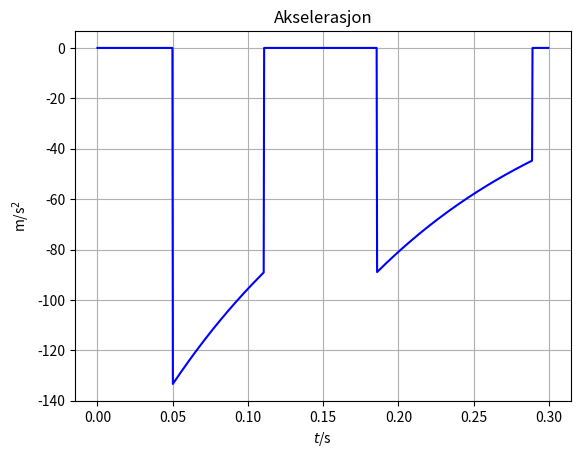
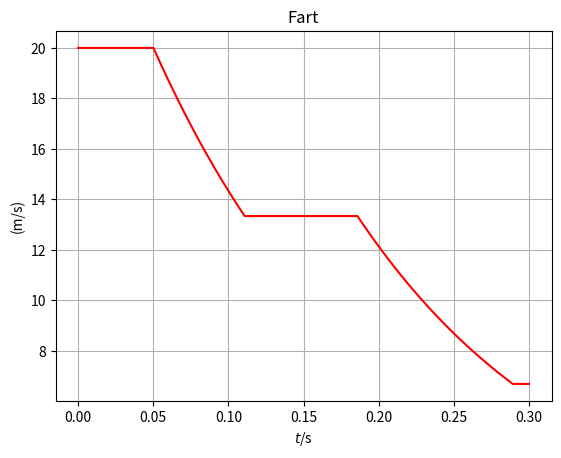

The script that saved these images, in order:
# Imports

# Main function
def bremsing(B, l, l_bredde, R, m, v0, T, s0, N):
    """
    B = Flukstetthet/Magnetfeltstyrke \r
    l = høyden på spole-siden \r
    l_bredde = bredden på spolen
    R = Motstand i ledningen \r
    m = Massen på bilen \r
    v0 = Start farten før magnetfeltet \r
    T = Tidsbegrensing
    s0 = Lengden før magnetfeltet
    N = Antall vindinger
    """

    import numpy as np
    import matplotlib.pyplot as plt

    # Definerer en liste med n tidverdier fra 0 til T.
    n = 1000
    t = np.linspace(0,T,n)
    dt = t[1] - t[0]

    # Lager lister for å lagre verdier.
    s = np.zeros(n)
    v = np.zeros(n)
    a = np.zeros(n)

    # Definerer startverdi for farten
    v[0] = v0

    # Definerer en funksjon for kraften som avhenger av posisjonen og farten til lederen.
    def F(s,v):
        # Før magnetfeltet
        if s < s0:
            return 0
        # På vei inn i magnetfeltet.
        elif s < s0 + l_bredde:
            return -(B*l)**2*N*v/R
        # Hele lederen er i feltet
        elif s < s0 + l_bredde*2:
            return 0
        # På vei ut av magnetfeltet.
        elif s < s0 + l_bredde*3:
            return -(B*l)**2*N*v/R
        # Etter magnetfeltet
        else:
            return 0
        
    # Beregner farten med eulermetoden. Akselerasjonen finner vi med
    # Newtons 2. lov for hver lille tidsteg.
    for i in range(n-1):
        a[i] = F(s[i],v[i])/m
        v[i+1] = v[i] + a[i]*dt
        s[i+1]= s[i] + v[i]*dt

    # Tegner akselerasjonsgrafen
    plt.figure(1)
    plt.plot(t[0:n-1], a[0:n-1], 'b-')
    plt.xlabel('$t$/s')
    plt.ylabel('m/s$^2$')
    plt.title('Akselerasjon')
    plt.grid()

    # Tegner fartsgrafen
    plt.figure(2)
    plt.plot(t, v, 'r-')
    plt.xlabel('$t$/s')
    plt.ylabel('(m/s)')
    plt.title('Fart')
    plt.grid()
    plt.show()

def main():
    bremsing(2, 1, 1, 3.0E-4, 1E4, 20, 0.3, 1, 5)
#   bremsing(B, l, l_b, R,     m,  v0, T, s0, N)


# Check main
if __name__ == '__main__':
     # This code won't run if this file is imported.
     main()